Image classification data set "clam_projects" (miclearnstocode/clam_projects on GitHub). Class labels (3): alive, dead, no clam.

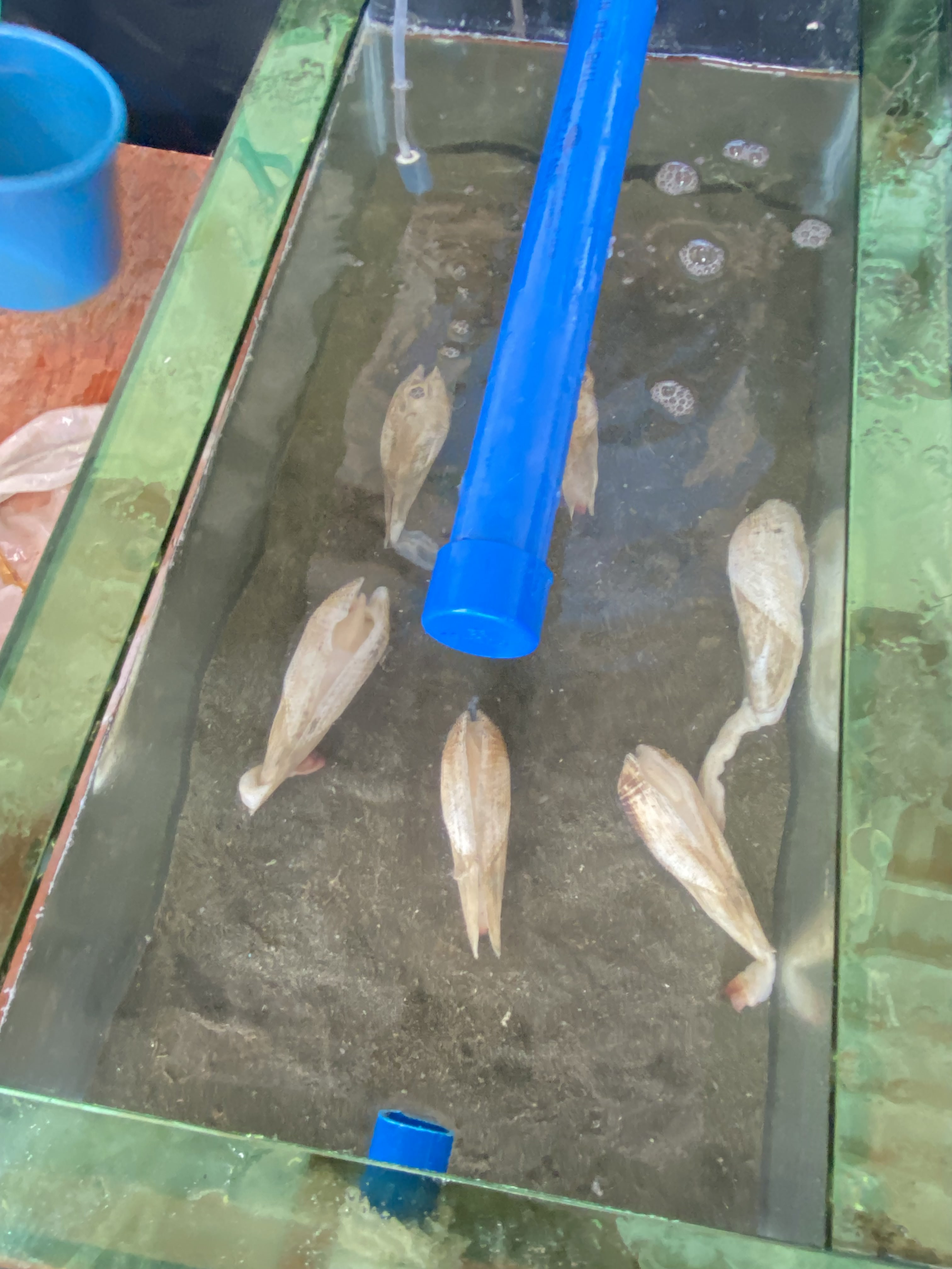
Label: dead

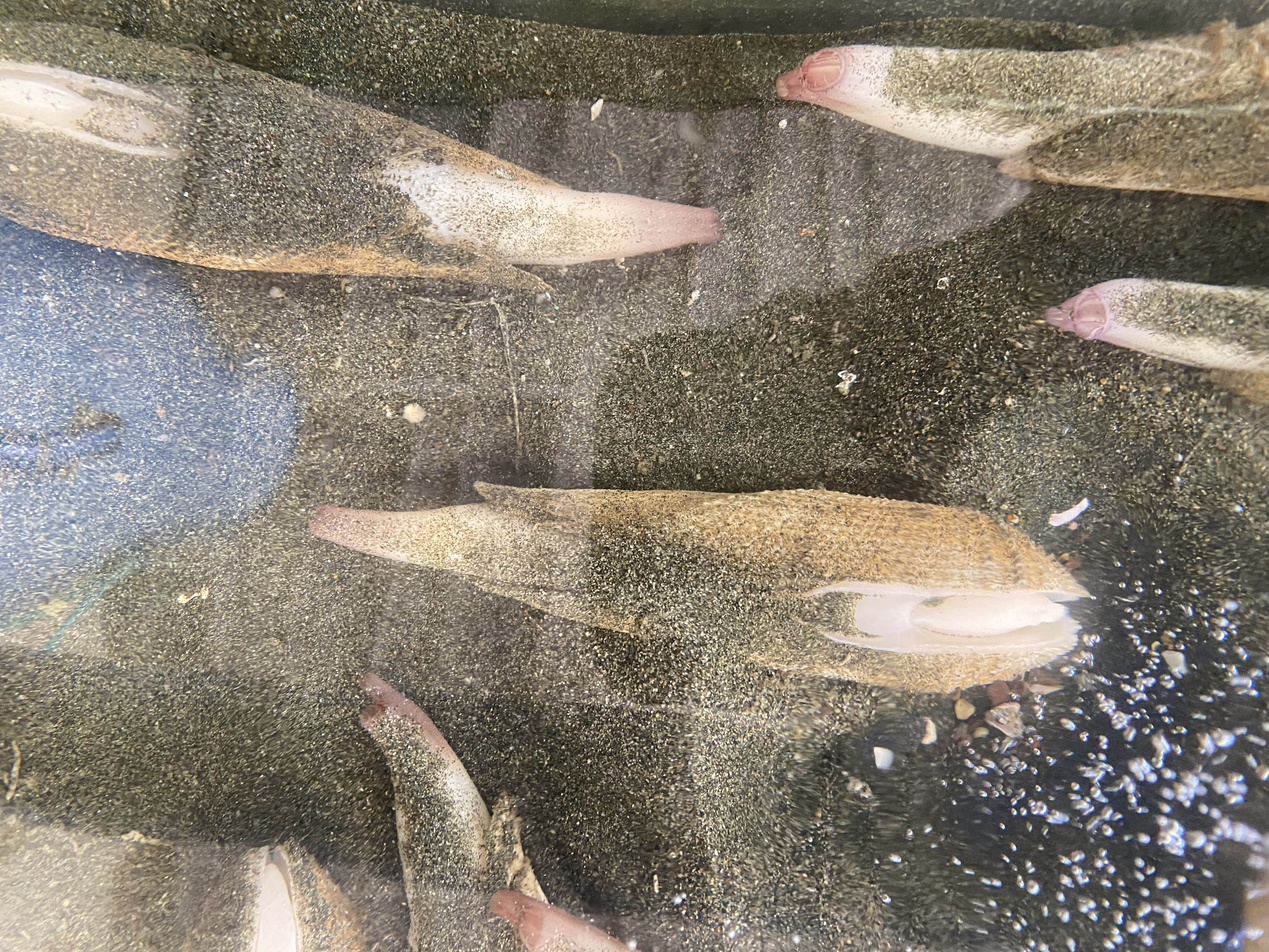
Label: alive

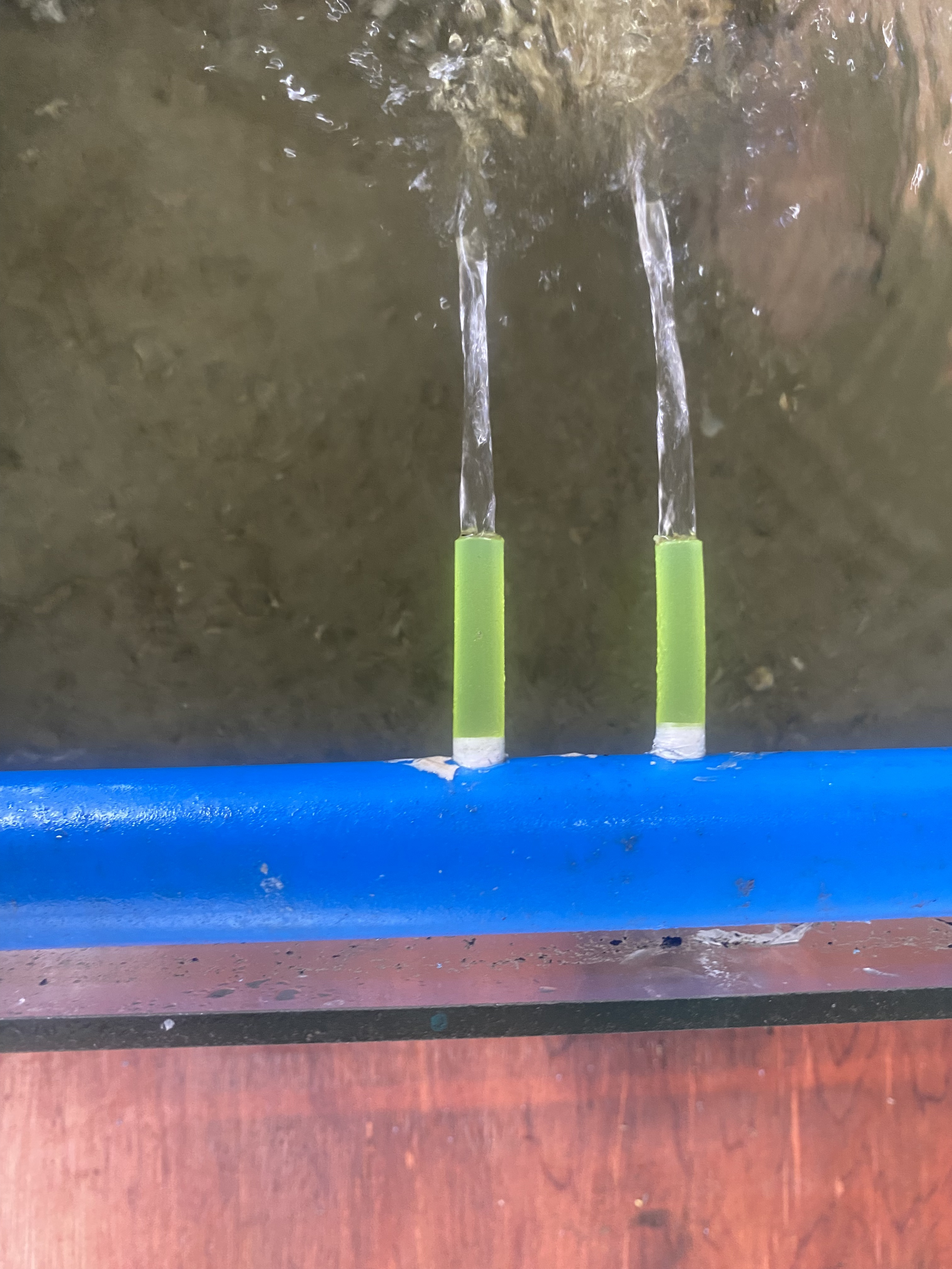
Label: no clam

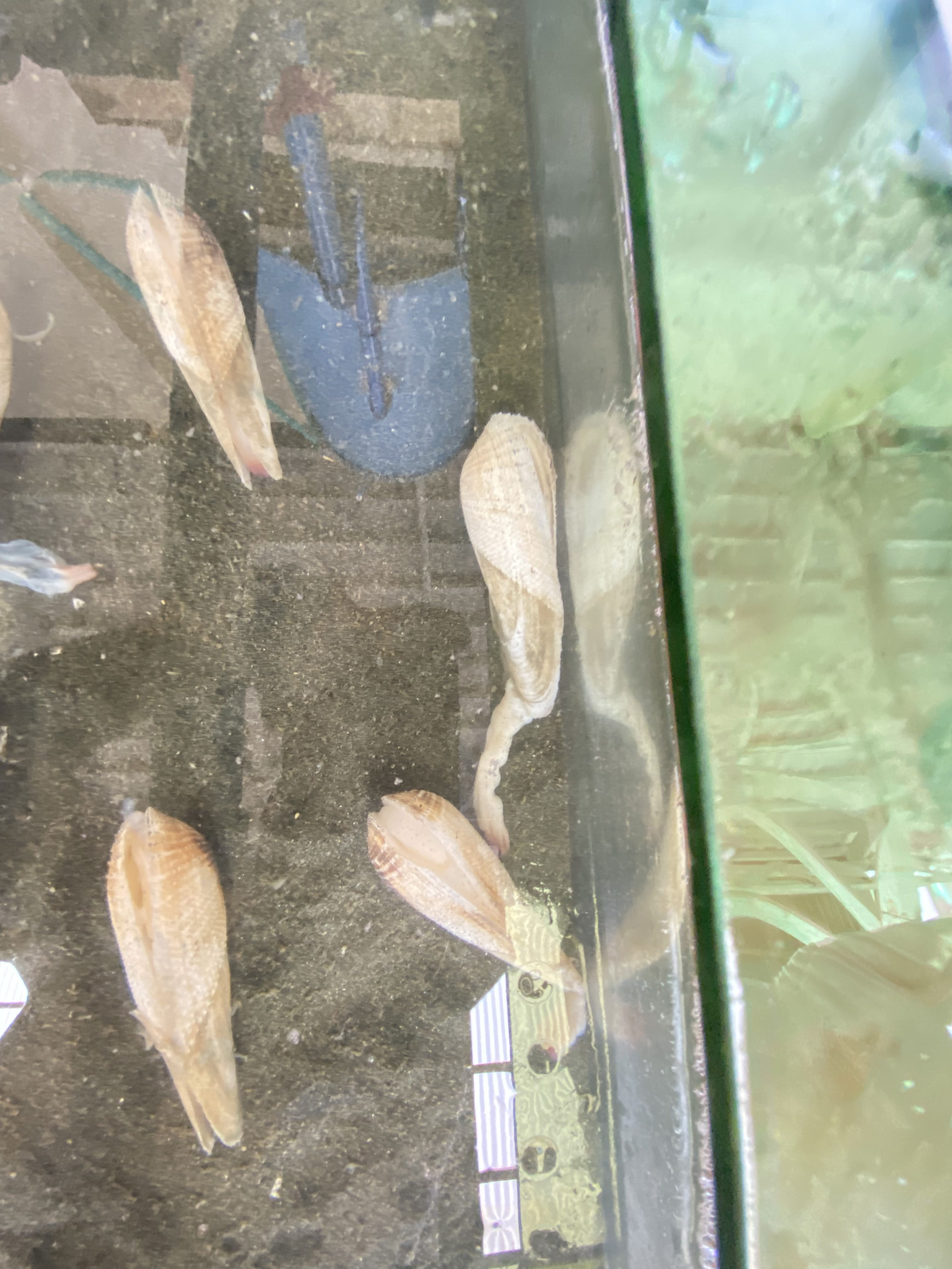
Label: dead

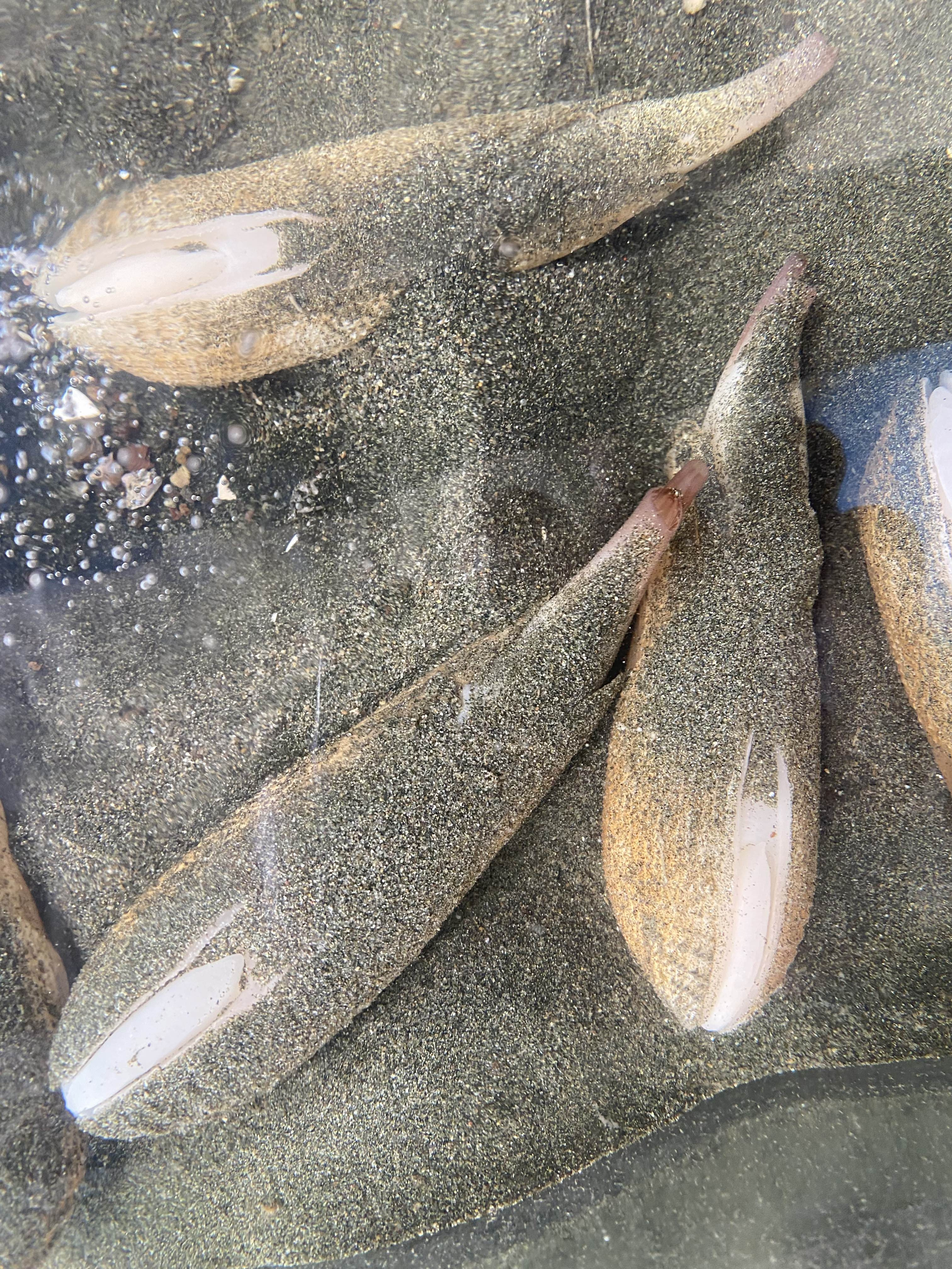
Label: alive

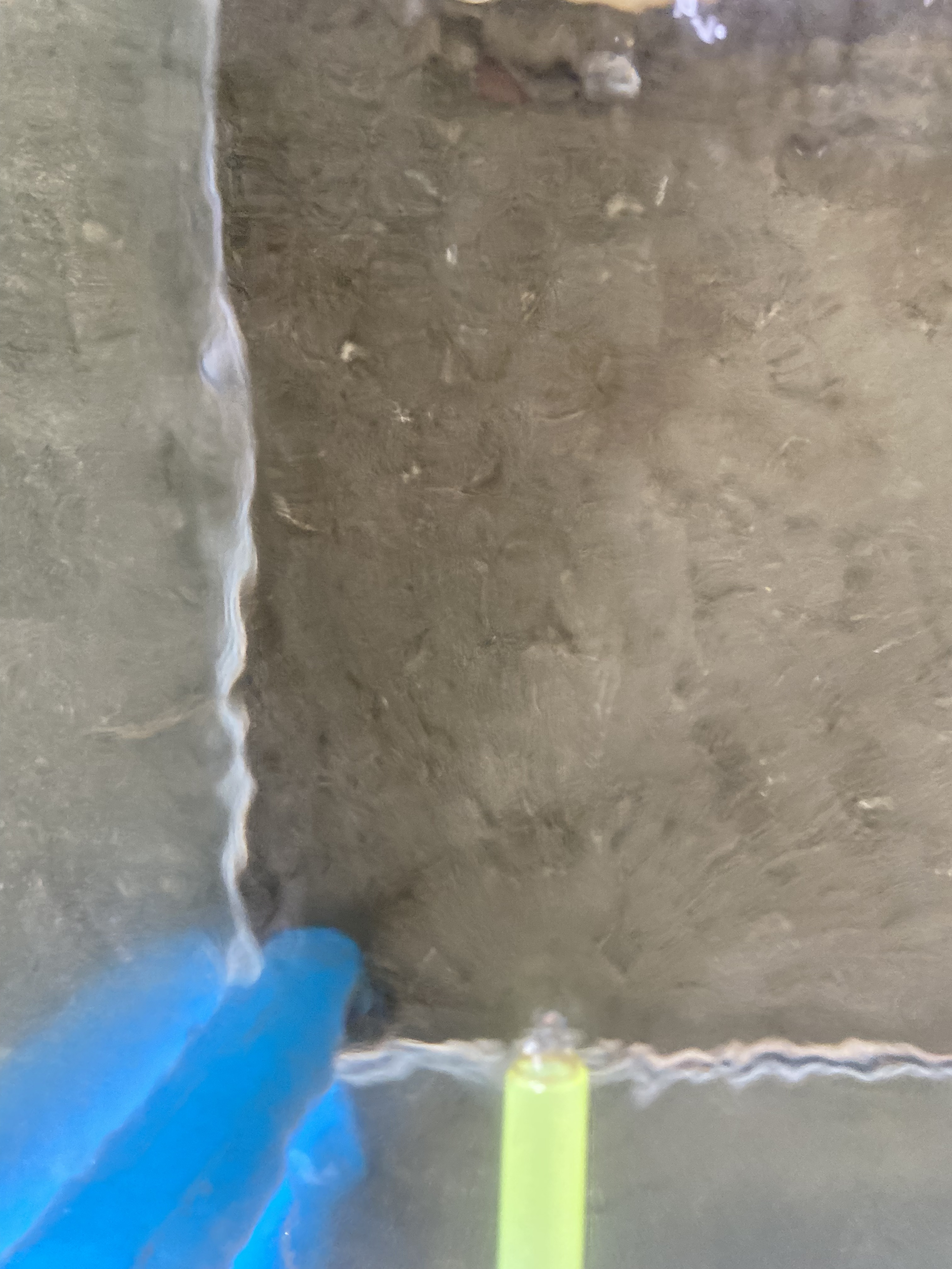
Label: no clam
